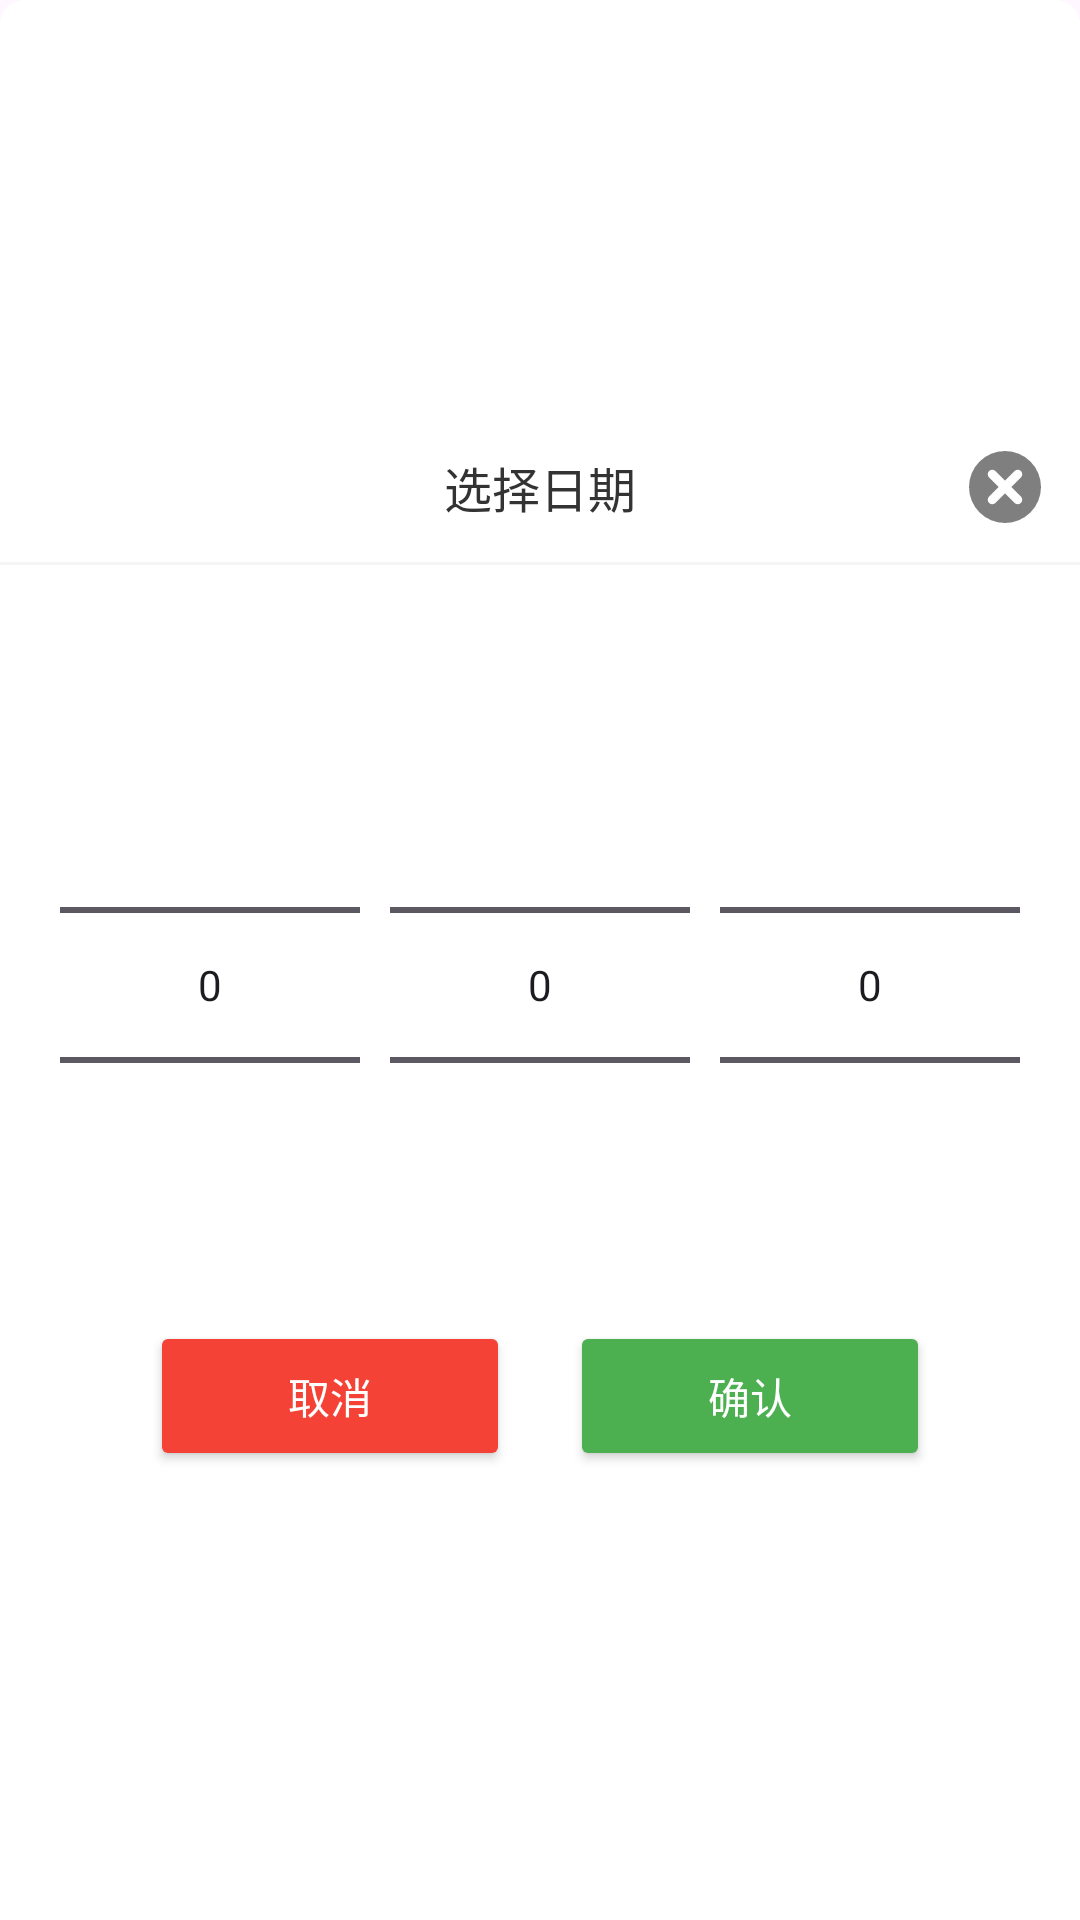

Reconstruct the res/layout file that produces this screen, plus the resources it refers to.
<!-- AndroidManifest.xml: application theme Theme.StoreOperation -->
<!-- res/layout/date_select_dialog.xml -->
<?xml version="1.0" encoding="utf-8"?>
<layout xmlns:android="http://schemas.android.com/apk/res/android"
    xmlns:app="http://schemas.android.com/apk/res-auto"
    xmlns:tools="http://schemas.android.com/tools">

    <data>

    </data>

    <LinearLayout
        android:layout_width="match_parent"
        android:layout_height="wrap_content"
        android:orientation="vertical"
        android:gravity="center"
        android:background="@drawable/shape_dialog_bg1">


        <RelativeLayout
            android:layout_width="match_parent"
            android:layout_height="@dimen/dp_50">

            <TextView
                style="@style/text_16_333"
                android:layout_width="wrap_content"
                android:layout_height="wrap_content"
                android:layout_centerInParent="true"
                android:text="选择日期" />

            <ImageView
                android:id="@+id/iv_close"
                android:layout_width="@dimen/dp_30"
                android:layout_height="@dimen/dp_30"
                android:layout_alignParentRight="true"
                android:layout_centerVertical="true"
                android:layout_marginRight="@dimen/dp_10"
                android:src="@drawable/ic_close" />
        </RelativeLayout>

        <View style="@style/line_02" />

        <TextView
            android:id="@+id/tv_selected_date"
            android:layout_width="wrap_content"
            android:layout_height="@dimen/dp_40"
            android:gravity="center"/>

        <LinearLayout
            android:layout_width="match_parent"
            android:layout_height="wrap_content"
            android:paddingStart="@dimen/dp_20"
            android:paddingEnd="@dimen/dp_20"
            android:orientation="horizontal">

            <NumberPicker
                android:id="@+id/yearPicker"
                android:layout_width="0dp"
                android:layout_height="200dp"
                android:layout_weight="1"
                android:layout_marginEnd="10dp" />

            <NumberPicker
                android:id="@+id/monthPicker"
                android:layout_width="0dp"
                android:layout_height="200dp"
                android:layout_weight="1"
                android:layout_marginEnd="10dp" />

            <NumberPicker
                android:id="@+id/dayPicker"
                android:layout_width="0dp"
                android:layout_height="200dp"
                android:layout_weight="1" />

        </LinearLayout>


        <LinearLayout
            android:layout_width="match_parent"
            android:layout_height="wrap_content"
            android:orientation="horizontal"
            android:padding="@dimen/dp_12"
            android:gravity="center">

            <Button
                android:id="@+id/cancelButton"
                android:layout_width="120dp"
                android:layout_height="50dp"
                android:text="取消"
                android:textAllCaps="false"
                android:backgroundTint="#F44336"
                android:layout_marginEnd="20dp"
                android:textColor="#FFFFFF" />

            <Button
                android:id="@+id/confirmButton"
                android:layout_width="120dp"
                android:layout_height="50dp"
                android:text="确认"
                android:textAllCaps="false"
                android:backgroundTint="#4CAF50"
                android:textColor="#FFFFFF" />


        </LinearLayout>

    </LinearLayout>
</layout>
<!-- resources referenced by this layout -->
<resources>
  <dimen name="dp_10">10dp</dimen>
  <dimen name="dp_12">12dp</dimen>
  <dimen name="dp_20">20dp</dimen>
  <dimen name="dp_30">30dp</dimen>
  <dimen name="dp_40">40dp</dimen>
  <dimen name="dp_50">50dp</dimen>
  <!-- drawable ic_close (drawable) -->
  <vector xmlns:android="http://schemas.android.com/apk/res/android"
      android:width="16dp"
      android:height="16dp"
      android:viewportWidth="1024"
      android:viewportHeight="1024">
  
      <path
          android:fillColor="#80000000"
          android:pathData="M512,102.4a409.6,409.6 0,1 0,409.6 409.6,409.6 409.6,0 0,0 -409.6,-409.6zM693.2,620.5a51.2,51.2 0,0 1,-72.7 72.7L512,584.2l-108.5,109.1a51.2,51.2 0,0 1,-72.7 -72.7L439.8,512 330.8,403.5a51.2,51.2 0,0 1,72.7 -72.7L512,439.8l108.5,-109.1a51.2,51.2 0,0 1,72.7 72.7L584.2,512z" />
  
  </vector>
  <!-- drawable shape_dialog_bg1 (drawable) -->
  <?xml version="1.0" encoding="utf-8"?>
  <shape xmlns:android="http://schemas.android.com/apk/res/android"
      android:shape="rectangle">
  
      <solid android:color="#FFF"/>
  
      <corners android:topLeftRadius="@dimen/dp_8"
          android:topRightRadius="@dimen/dp_8"
          android:bottomLeftRadius="0dp"
          android:bottomRightRadius="0dp"/>
  
  
  </shape>
  <style name="line_02">
          <item name="android:background">#ffF5F5F5</item>
          <item name="android:layout_width">match_parent</item>
          <item name="android:layout_height">@dimen/dp_1</item>
      </style>
  <style name="text_16_333">
          <item name="android:textSize">@dimen/sp_16</item>
          <item name="android:textColor">@color/color_333</item>
      </style>
  <style name="Theme.StoreOperation" parent="Base.Theme.StoreOperation" />
  <dimen name="dp_8">8dp</dimen>
  <dimen name="dp_1">1dp</dimen>
  <dimen name="sp_16">16sp</dimen>
  <color name="color_333">#333333</color>
  <style name="Base.Theme.StoreOperation" parent="Theme.Material3.DayNight.NoActionBar">
          
          
      </style>
</resources>
